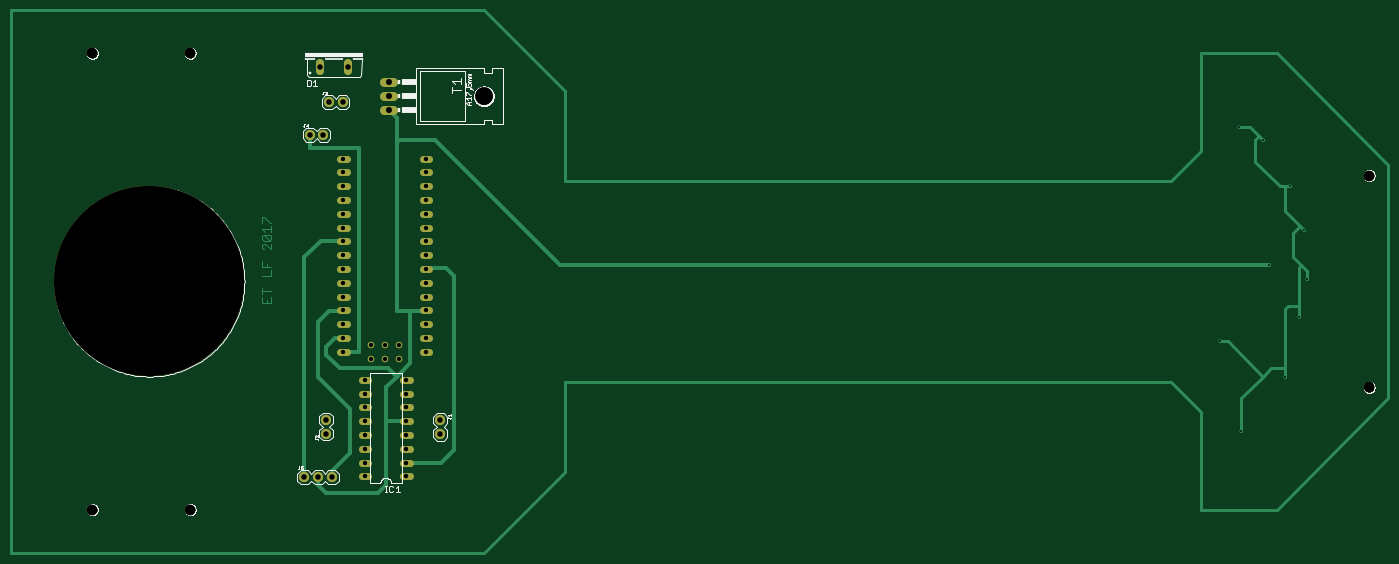
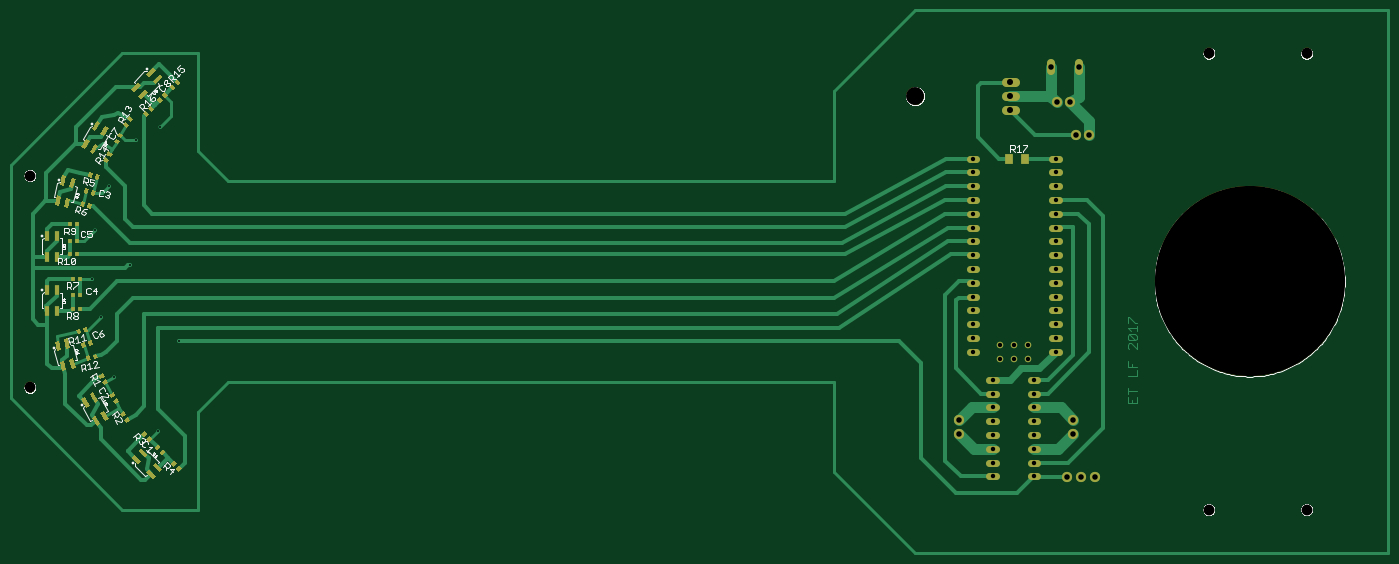
Circuit board: 7 layer files. Board 253.5 x 100.0 mm.
- bottom_copper: LF Bottom Layer.sol (19136 bytes)
- drill: LF Excellon.drd (1232 bytes)
- bottom_silk: LF Silkscreen Bottom.pls (52836 bytes)
- top_silk: LF Silkscreen Top.plc (49950 bytes)
- bottom_mask: LF Solder Mask Bottom.sts (10455 bytes)
- top_mask: LF Solder Mask Top.stc (2969 bytes)
- top_copper: LF Top Layer.cmp (6520 bytes)

=== bottom_copper: LF Bottom Layer.sol (19136 bytes, source omitted) ===
=== drill: LF Excellon.drd ===
%
M48
M72
T01C0.0138
T02C0.0315
T03C0.0320
T04C0.0400
T05C0.0440
T06C0.0787
T07C0.1300
T08C1.3780
%
T01
X87797Y15553
X93506Y17324
X94096Y20080
X91340Y21065
X93899Y23624
X92915Y26773
X90946Y30120
X89175Y31104
X92521Y12994
X89372Y9057
T02
X30293Y14793
X30293Y15793
X28293Y15293
X27293Y15293
X26293Y15293
X24293Y15793
X24293Y14793
X26293Y14293
X27293Y14293
X28293Y14293
X30293Y16793
X30293Y17793
X30293Y18793
X30293Y19793
X30293Y20793
X30293Y21793
X30293Y22793
X30293Y23793
X30293Y24793
X30293Y25793
X30293Y26793
X30293Y27793
X30293Y28793
X24293Y28793
X24293Y27793
X24293Y26793
X24293Y25793
X24293Y24793
X24293Y23793
X24293Y22793
X24293Y21793
X24293Y20793
X24293Y19793
X24293Y18793
X24293Y17793
X24293Y16793
T03
X25864Y12754
X25864Y11754
X25864Y10754
X25864Y9754
X25864Y8754
X25864Y7754
X25864Y6754
X25864Y5754
X28864Y5754
X28864Y6754
X28864Y7754
X28864Y8754
X28864Y9754
X28864Y10754
X28864Y11754
X28864Y12754
T04
X31301Y9844
X31301Y8844
X23458Y5710
X22458Y5710
X21458Y5710
X23033Y8860
X23033Y9860
X22852Y30513
X21852Y30513
X23230Y32876
X24230Y32876
X24624Y35419
X22624Y35419
T05
X27576Y34309
X27576Y33309
X27576Y32309
T06
X6104Y3348
X13191Y3348
X13191Y36419
X6104Y36419
X98624Y27561
X98624Y12206
T07
X34476Y33309
T08
X10238Y19883
M30

=== bottom_silk: LF Silkscreen Bottom.pls (52836 bytes, source omitted) ===
=== top_silk: LF Silkscreen Top.plc (49950 bytes, source omitted) ===
=== bottom_mask: LF Solder Mask Bottom.sts (10455 bytes, source omitted) ===
=== top_mask: LF Solder Mask Top.stc ===
G75*
%MOIN*%
%OFA0B0*%
%FSLAX25Y25*%
%IPPOS*%
%LPD*%
%AMOC8*
5,1,8,0,0,1.08239X$1,22.5*
%
%ADD10C,0.07874*%
%ADD11C,1.37795*%
%ADD12C,0.06000*%
%ADD13C,0.04800*%
%ADD14C,0.07400*%
%ADD15C,0.06600*%
%ADD16C,0.13000*%
%ADD17C,0.04724*%
%ADD18C,0.04724*%
D10*
X0061039Y0033480D03*
X0131906Y0033480D03*
X0131906Y0364189D03*
X0061039Y0364189D03*
X0986236Y0275606D03*
X0986236Y0122063D03*
D11*
X0102378Y0198835D03*
D12*
X0226236Y0351189D02*
X0226236Y0357189D01*
X0246236Y0357189D02*
X0246236Y0351189D01*
D13*
X0256238Y0127535D02*
X0261038Y0127535D01*
X0286238Y0127535D02*
X0291038Y0127535D01*
X0291038Y0117535D02*
X0286238Y0117535D01*
X0286238Y0107535D02*
X0291038Y0107535D01*
X0291038Y0097535D02*
X0286238Y0097535D01*
X0286238Y0087535D02*
X0291038Y0087535D01*
X0291038Y0077535D02*
X0286238Y0077535D01*
X0261038Y0077535D02*
X0256238Y0077535D01*
X0256238Y0067535D02*
X0261038Y0067535D01*
X0261038Y0057535D02*
X0256238Y0057535D01*
X0286238Y0057535D02*
X0291038Y0057535D01*
X0291038Y0067535D02*
X0286238Y0067535D01*
X0261038Y0087535D02*
X0256238Y0087535D01*
X0256238Y0097535D02*
X0261038Y0097535D01*
X0261038Y0107535D02*
X0256238Y0107535D01*
X0256238Y0117535D02*
X0261038Y0117535D01*
D14*
X0230331Y0098598D03*
X0230331Y0088598D03*
X0234583Y0057102D03*
X0224583Y0057102D03*
X0214583Y0057102D03*
X0313008Y0088441D03*
X0313008Y0098441D03*
X0228520Y0305134D03*
X0218520Y0305134D03*
X0232299Y0328756D03*
X0242299Y0328756D03*
D15*
X0272464Y0333087D02*
X0279064Y0333087D01*
X0279064Y0323087D02*
X0272464Y0323087D01*
X0272464Y0343087D02*
X0279064Y0343087D01*
D16*
X0344764Y0333087D03*
D17*
X0305291Y0287929D02*
X0300567Y0287929D01*
X0300567Y0277929D02*
X0305291Y0277929D01*
X0305291Y0267929D02*
X0300567Y0267929D01*
X0300567Y0257929D02*
X0305291Y0257929D01*
X0305291Y0247929D02*
X0300567Y0247929D01*
X0300567Y0237929D02*
X0305291Y0237929D01*
X0305291Y0227929D02*
X0300567Y0227929D01*
X0300567Y0217929D02*
X0305291Y0217929D01*
X0305291Y0207929D02*
X0300567Y0207929D01*
X0300567Y0197929D02*
X0305291Y0197929D01*
X0305291Y0187929D02*
X0300567Y0187929D01*
X0300567Y0177929D02*
X0305291Y0177929D01*
X0305291Y0167929D02*
X0300567Y0167929D01*
X0300567Y0157929D02*
X0305291Y0157929D01*
X0305291Y0147929D02*
X0300567Y0147929D01*
X0245291Y0147929D02*
X0240567Y0147929D01*
X0240567Y0157929D02*
X0245291Y0157929D01*
X0245291Y0167929D02*
X0240567Y0167929D01*
X0240567Y0177929D02*
X0245291Y0177929D01*
X0245291Y0187929D02*
X0240567Y0187929D01*
X0240567Y0197929D02*
X0245291Y0197929D01*
X0245291Y0207929D02*
X0240567Y0207929D01*
X0240567Y0217929D02*
X0245291Y0217929D01*
X0245291Y0227929D02*
X0240567Y0227929D01*
X0240567Y0237929D02*
X0245291Y0237929D01*
X0245291Y0247929D02*
X0240567Y0247929D01*
X0240567Y0257929D02*
X0245291Y0257929D01*
X0245291Y0267929D02*
X0240567Y0267929D01*
X0240567Y0277929D02*
X0245291Y0277929D01*
X0245291Y0287929D02*
X0240567Y0287929D01*
D18*
X0262929Y0152929D03*
X0272929Y0152929D03*
X0282929Y0152929D03*
X0282929Y0142929D03*
X0272929Y0142929D03*
X0262929Y0142929D03*
M02*

=== top_copper: LF Top Layer.cmp (6520 bytes, source omitted) ===
